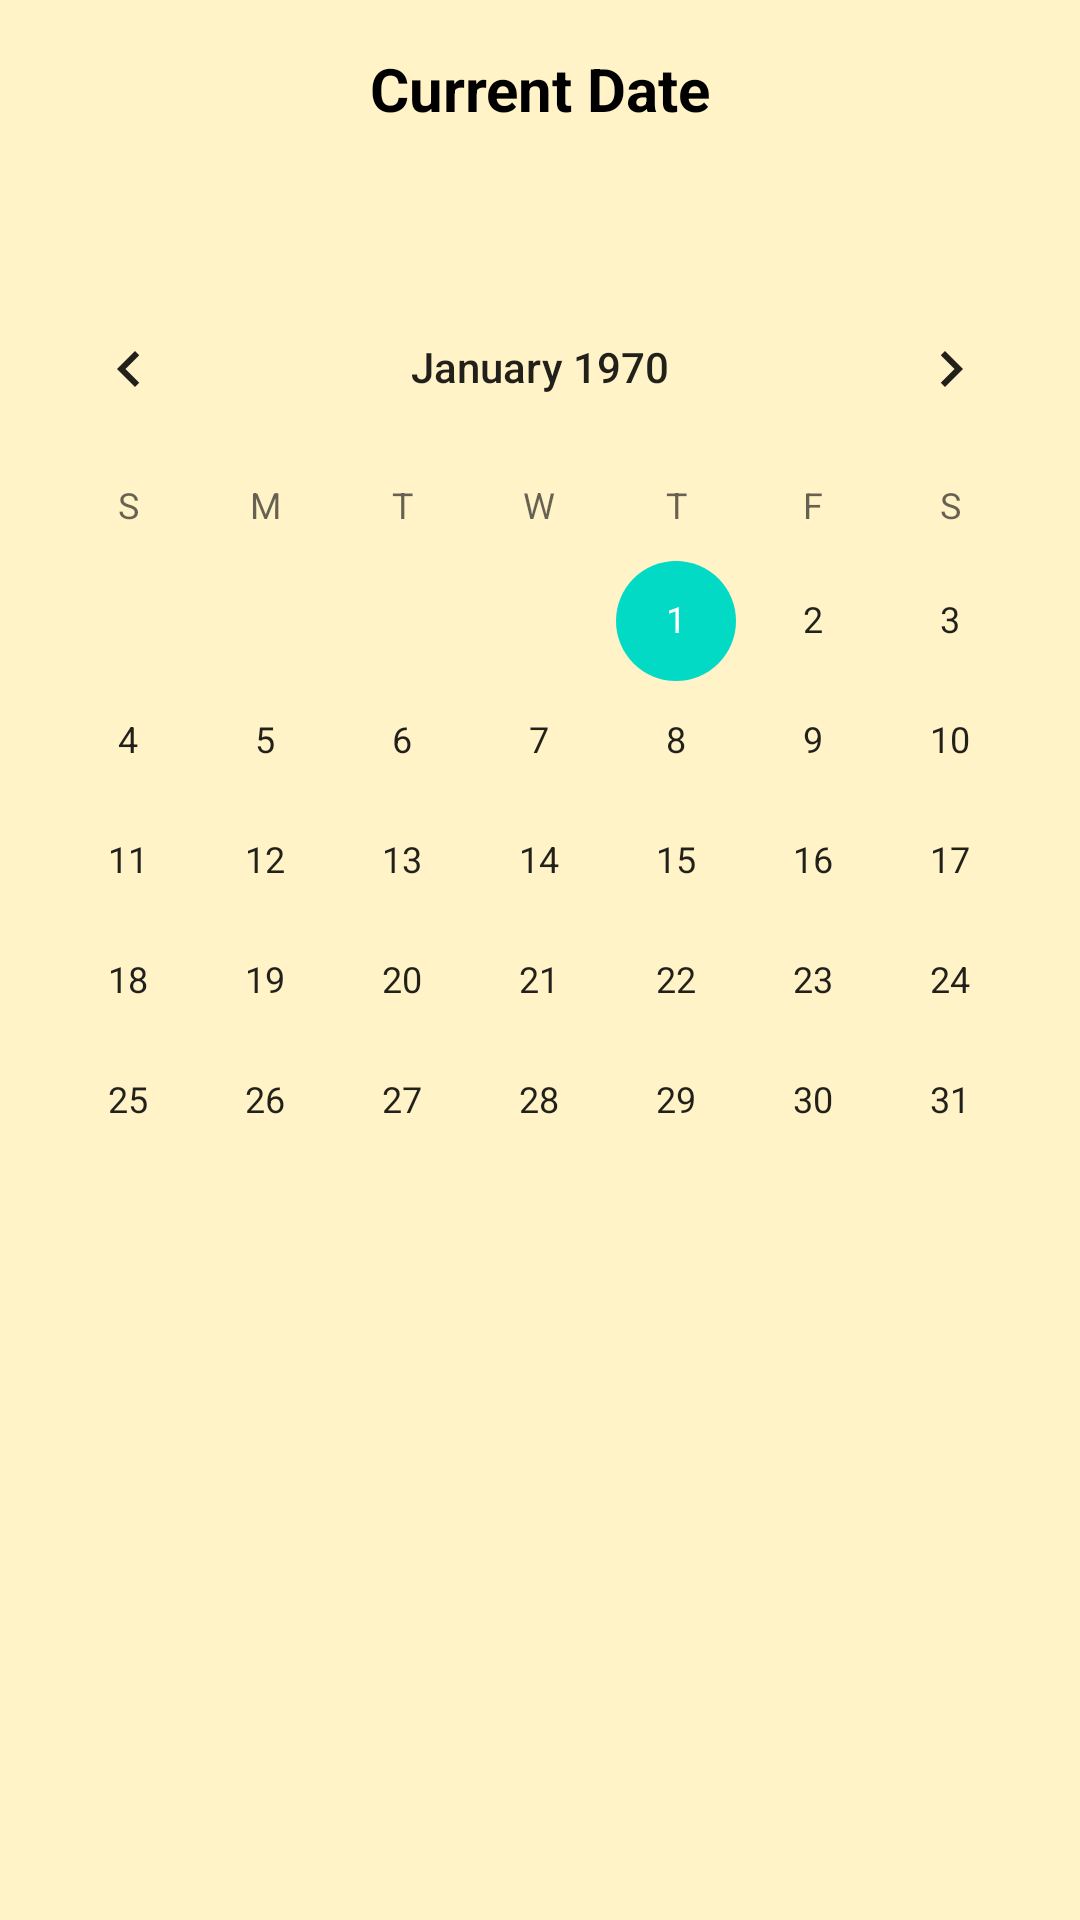

Here is an Android app screen rendered from its layout file. Give the layout XML and the strings, colors and styles it references.
<!-- AndroidManifest.xml: application theme Theme.Workliteapp -->
<!-- res/layout/activity_calendar.xml -->
<?xml version="1.0" encoding="utf-8"?>
<RelativeLayout xmlns:android="http://schemas.android.com/apk/res/android"
    xmlns:tools="http://schemas.android.com/tools"
    android:layout_width="match_parent"
    android:layout_height="match_parent"
    android:background="@color/yellowbg"
    tools:context=".CalendarActivity">

    
    <TextView
        android:id="@+id/idTVDate"
        android:layout_width="match_parent"
        android:layout_height="wrap_content"
        android:layout_margin="8dp"
        android:gravity="center"
        android:padding="8dp"
        android:text="Current Date"
        android:textAlignment="center"
        android:textColor="@color/black"
        android:textSize="20sp"
        android:textStyle="bold" />

    
    <CalendarView
        android:id="@+id/calendarView"
        android:layout_width="match_parent"
        android:layout_height="wrap_content"
        android:layout_below="@id/idTVDate"
        android:layout_marginTop="30dp" />

</RelativeLayout>
<!-- resources referenced by this layout -->
<resources>
  <color name="black">#FF000000</color>
  <color name="yellowbg">#FFF3C7</color>
  <style name="Theme.Workliteapp" parent="Theme.MaterialComponents.DayNight.NoActionBar">
          
          <item name="colorPrimary">@color/purple_500</item>
          <item name="colorPrimaryVariant">@color/purple_700</item>
          <item name="colorOnPrimary">@color/white</item>
          
          <item name="colorSecondary">@color/teal_200</item>
          <item name="colorSecondaryVariant">@color/teal_700</item>
          <item name="colorOnSecondary">@color/black</item>
          
          <item name="android:statusBarColor">@color/pink</item>
          
      </style>
  <color name="purple_500">#FF6200EE</color>
  <color name="purple_700">#FF3700B3</color>
  <color name="white">#FFFFFFFF</color>
  <color name="teal_200">#FF03DAC5</color>
  <color name="teal_700">#FF018786</color>
  <color name="pink"> #E78895</color>
</resources>
